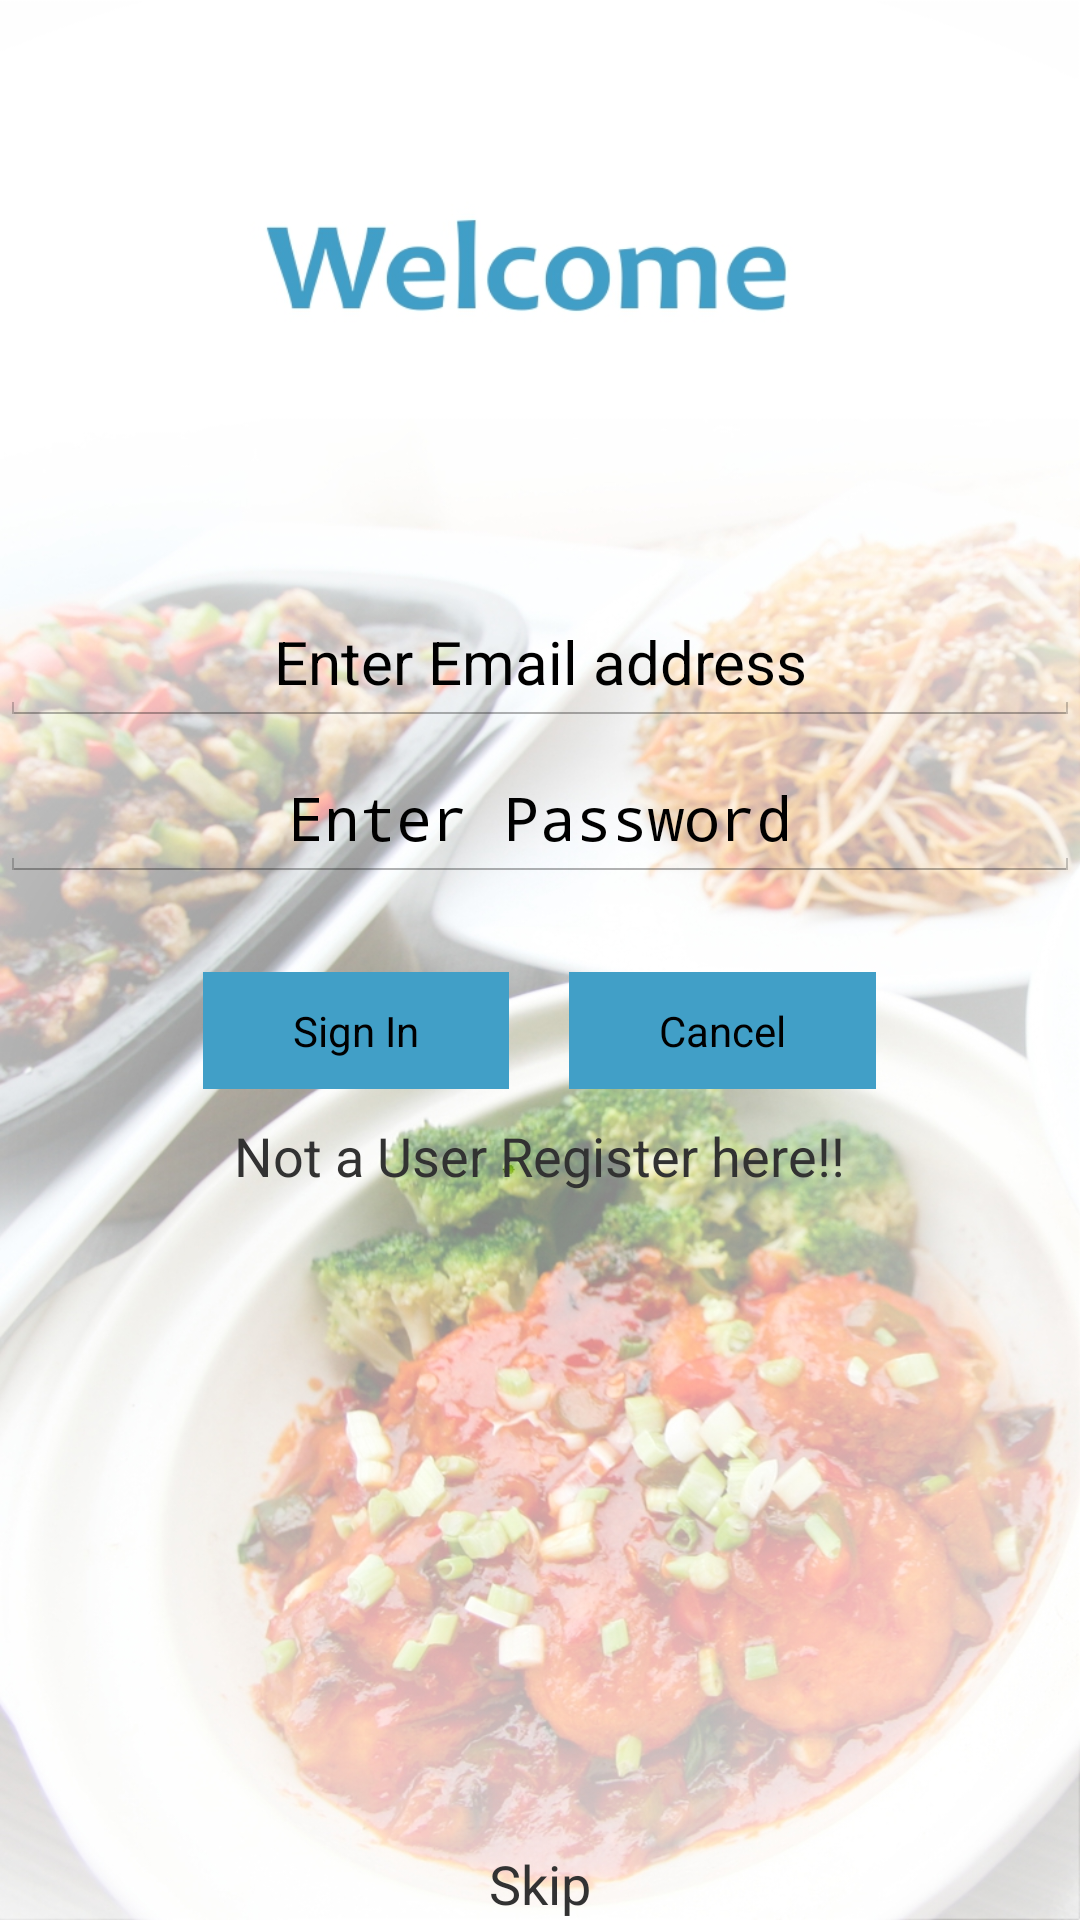

Produce the Android XML layout that renders to this screen, including the resource entries it uses.
<!-- AndroidManifest.xml: application theme AppTheme -->
<!-- res/layout/login_activity.xml -->
<?xml version="1.0" encoding="utf-8"?>
<LinearLayout xmlns:android="http://schemas.android.com/apk/res/android"
    android:layout_width="match_parent"
    android:layout_height="match_parent"
    android:background="@drawable/welcome"
    android:orientation="vertical">


    <EditText
        android:id="@+id/welcomePage_email_editText"
        android:layout_width="match_parent"
        android:layout_height="wrap_content"
        android:layout_marginTop="200dp"
        android:hint="@string/hint_email"
        android:inputType="textEmailAddress"
        android:textAlignment="center"
        android:textColorHint="#000000"
        android:textSize="20sp" />

    <EditText
        android:id="@+id/welcomePage_password_editText"
        android:layout_width="match_parent"
        android:layout_height="wrap_content"
        android:layout_marginTop="10dp"
        android:hint="@string/hint_password"
        android:inputType="textPassword"
        android:textAlignment="center"
        android:textColorHint="#000000"
        android:textSize="20sp" />

    <LinearLayout
        android:id="@+id/welcomePage_button_linearLayout"
        android:layout_width="match_parent"
        android:layout_height="wrap_content"
        android:layout_marginTop="20dp"
        android:baselineAligned="false"
        android:orientation="horizontal"
        android:weightSum="2">

        <LinearLayout
            android:layout_width="wrap_content"
            android:layout_height="wrap_content"
            android:layout_margin="10dp"
            android:layout_weight="1"
            android:gravity="right">


            <TextView
                android:id="@+id/welcomePage_signIn_textView"
                android:layout_width="wrap_content"
                android:layout_height="wrap_content"
                android:background="#419fc7"
                android:paddingBottom="10dp"
                android:paddingLeft="30dp"
                android:paddingRight="30dp"
                android:paddingTop="10dp"
                android:text="@string/sign_in"
                android:textAlignment="center"
                android:textColor="#000000" />
        </LinearLayout>

        <LinearLayout
            android:layout_width="wrap_content"
            android:layout_height="wrap_content"
            android:layout_margin="10dp"
            android:layout_weight="1"
            android:gravity="left">


            <TextView
                android:id="@+id/welcomePage_cancel_textView"
                android:layout_width="wrap_content"
                android:layout_height="wrap_content"
                android:background="#419fc7"
                android:gravity="center"
                android:paddingBottom="10dp"
                android:paddingLeft="30dp"
                android:paddingRight="30dp"
                android:paddingTop="10dp"
                android:text="@string/cancel"
                android:textAlignment="center"
                android:textColor="#000000" />

        </LinearLayout>
    </LinearLayout>

    <LinearLayout
        android:layout_width="match_parent"
        android:layout_height="wrap_content"
        android:gravity="center">

        <TextView
            android:id="@+id/welcomePage_register_textView"
            android:layout_width="wrap_content"
            android:layout_height="wrap_content"
            android:clickable="true"
            android:text="@string/not_a_user"
            android:textSize="18sp" />
    </LinearLayout>

    <LinearLayout
        android:layout_width="match_parent"
        android:layout_height="match_parent"
        android:layout_gravity="bottom"
        android:gravity="center|bottom">

        <TextView
            android:id="@+id/welcomePage_skip_textView"
            android:layout_width="wrap_content"
            android:layout_height="wrap_content"
            android:clickable="true"
            android:text="@string/skip"
            android:textSize="18sp" />
    </LinearLayout>

</LinearLayout>
<!-- resources referenced by this layout -->
<resources>
  <!-- drawable welcome: jpg bitmap (drawable, 485927 bytes) -->
  <string name="cancel">Cancel</string>
  <string name="hint_email">Enter Email address</string>
  <string name="hint_password">Enter Password</string>
  <string name="not_a_user">Not a User Register here!!</string>
  <string name="sign_in">Sign In</string>
  <string name="skip">Skip</string>
  <style name="AppTheme" parent="@android:style/Theme.Holo.Light.NoActionBar.Fullscreen">
          
          <item name="colorPrimary">@color/colorPrimary</item>
          <item name="colorPrimaryDark">@color/colorPrimaryDark</item>
          <item name="colorAccent">@color/colorAccent</item>
      </style>
  <color name="colorPrimary">#3F51B5</color>
  <color name="colorPrimaryDark">#303F9F</color>
  <color name="colorAccent">#FF4081</color>
</resources>
